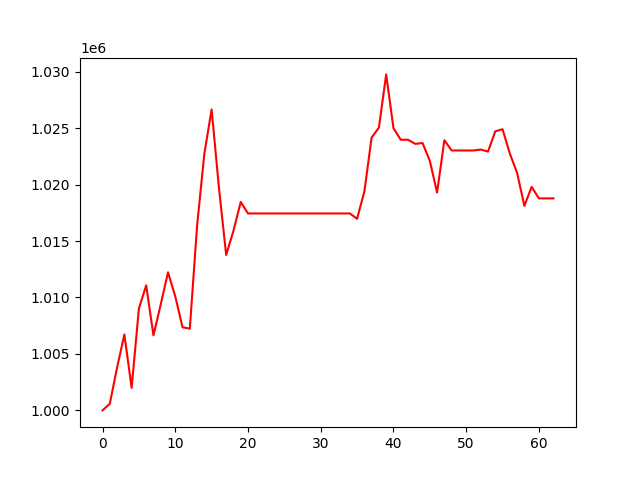

The file beside this chart, header and first rows:
, 0
0, 1000000
1, 1000591
2, 1003795
3, 1006724
4, 1001995
5, 1009023
6, 1011076
7, 1006643
8, 1009380
9, 1012232
10, 1010087
11, 1007366
12, 1007237
13, 1016358
14, 1022754
15, 1026651
16, 1019740
17, 1013761
18, 1015912
19, 1018461
20, 1017442
21, 1017442
22, 1017442
23, 1017442
24, 1017442
25, 1017442
26, 1017442
27, 1017442
28, 1017442
29, 1017442
30, 1017442
31, 1017442
32, 1017442
33, 1017442
34, 1017442
35, 1016969
36, 1019387
37, 1024163
38, 1025038
39, 1029756
40, 1024994
41, 1023969
42, 1023969
43, 1023604
44, 1023678
45, 1022102
46, 1019292
47, 1023927
48, 1023019
49, 1023019
50, 1023019
51, 1023019
52, 1023101
53, 1022919
54, 1024714
55, 1024902
56, 1022749
57, 1021037
58, 1018113
59, 1019796
... 3 more rows
